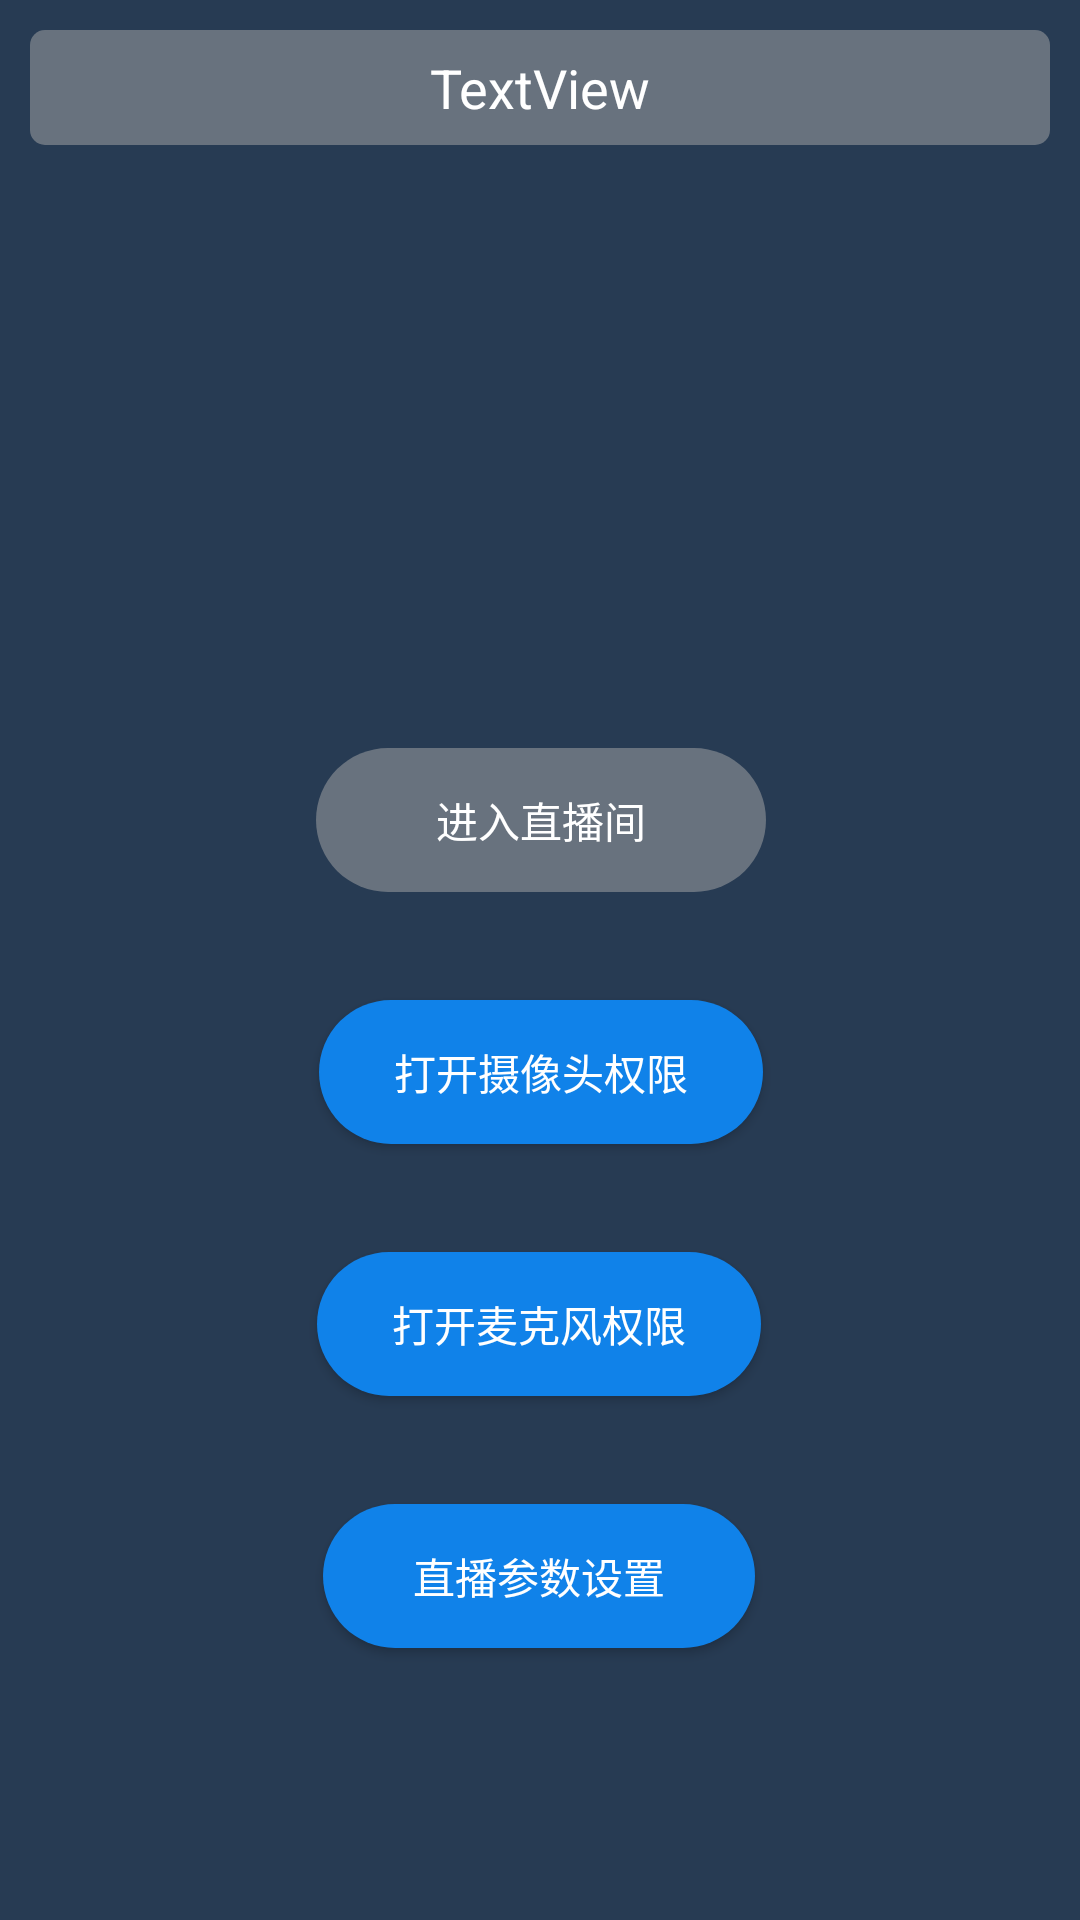

Android layout source for this screen:
<!-- AndroidManifest.xml: application theme AppTheme -->
<!-- res/layout/start_activity.xml -->
<?xml version="1.0" encoding="utf-8"?>
<androidx.constraintlayout.widget.ConstraintLayout
    xmlns:android="http://schemas.android.com/apk/res/android"
    xmlns:app="http://schemas.android.com/apk/res-auto"
    xmlns:tools="http://schemas.android.com/tools"
    android:layout_width="match_parent"
    android:background="@color/video_window_background"
    android:layout_height="match_parent">


    <Button
        android:id="@+id/button"
        android:layout_width="wrap_content"
        android:layout_height="wrap_content"
        android:background="@drawable/bg_gray_corner_dp25"
        android:enabled="false"
        android:paddingLeft="@dimen/dp40"
        android:paddingRight="@dimen/dp40"
        android:text="@string/enter_room"
        android:textColor="@android:color/white"
        app:layout_constraintBottom_toBottomOf="parent"
        app:layout_constraintEnd_toEndOf="parent"
        app:layout_constraintHorizontal_bias="0.501"
        app:layout_constraintStart_toStartOf="parent"
        app:layout_constraintTop_toTopOf="parent"
        app:layout_constraintVertical_bias="0.421" />

    <EditText
        android:id="@+id/tv_url"
        android:layout_width="0dp"
        android:layout_height="wrap_content"
        android:layout_marginTop="16dp"
        android:text="TextView"
        android:layout_margin="@dimen/dp10"
        android:gravity="center"
        android:textColor="@android:color/white"
        android:padding="@dimen/dp7"
        android:background="@drawable/bg_gray_corner_dp5"
        app:layout_constraintEnd_toEndOf="parent"
        app:layout_constraintStart_toStartOf="parent"
        app:layout_constraintTop_toTopOf="parent" />

    <Button
        android:id="@+id/bt_permission_camera"
        android:layout_width="wrap_content"
        android:layout_height="wrap_content"
        android:layout_marginTop="36dp"
        android:background="@drawable/bg_blue"
        android:paddingLeft="@dimen/dp25"
        android:paddingRight="@dimen/dp25"
        android:textColor="@android:color/white"
        android:text="@string/open_permission_camera"
        app:layout_constraintEnd_toEndOf="parent"
        app:layout_constraintHorizontal_bias="0.501"
        app:layout_constraintStart_toStartOf="parent"
        app:layout_constraintTop_toBottomOf="@+id/button" />

    <Button
        android:id="@+id/bt_permission_micro"
        android:layout_width="wrap_content"
        android:layout_height="wrap_content"
        android:layout_marginTop="36dp"
        android:paddingLeft="@dimen/dp25"
        android:paddingRight="@dimen/dp25"
        android:textColor="@android:color/white"
        android:text="@string/open_permission_micro"
        app:layout_constraintEnd_toEndOf="parent"
        android:background="@drawable/bg_blue"
        app:layout_constraintHorizontal_bias="0.498"
        app:layout_constraintStart_toStartOf="parent"
        app:layout_constraintTop_toBottomOf="@+id/bt_permission_camera" />

    <Button
        android:id="@+id/tv_param"
        android:layout_width="wrap_content"
        android:layout_height="wrap_content"
        android:layout_marginTop="36dp"
        android:text="@string/param"
        android:paddingLeft="@dimen/dp30"
        android:textColor="@android:color/white"
        android:paddingRight="@dimen/dp30"
        android:background="@drawable/bg_blue"
        app:layout_constraintEnd_toEndOf="parent"
        app:layout_constraintHorizontal_bias="0.498"
        app:layout_constraintStart_toStartOf="parent"
        app:layout_constraintTop_toBottomOf="@+id/bt_permission_micro" />
</androidx.constraintlayout.widget.ConstraintLayout>
<!-- resources referenced by this layout -->
<resources>
  <color name="video_window_background">#FF273B53</color>
  <dimen name="dp10">10dp</dimen>
  <dimen name="dp25">25dp</dimen>
  <dimen name="dp30">30dp</dimen>
  <dimen name="dp40">40dp</dimen>
  <dimen name="dp7">7dp</dimen>
  <!-- drawable bg_blue (drawable) -->
  <?xml version="1.0" encoding="utf-8"?>
  <shape xmlns:android="http://schemas.android.com/apk/res/android">
      <solid android:color="#FF1082E9"/>
      <corners
          android:radius="@dimen/dp25"/>
  </shape>
  <!-- drawable bg_gray_corner_dp25 (drawable) -->
  <?xml version="1.0" encoding="utf-8"?>
  <shape xmlns:android="http://schemas.android.com/apk/res/android">
      <solid android:color="#80aaaaaa"/>
      <corners
          android:radius="@dimen/dp25"/>
  </shape>
  <!-- drawable bg_gray_corner_dp5 (drawable) -->
  <?xml version="1.0" encoding="utf-8"?>
  <shape xmlns:android="http://schemas.android.com/apk/res/android">
      <solid android:color="#80aaaaaa"/>
      <corners
          android:radius="@dimen/dp5"/>
  </shape>
  <string name="enter_room">进入直播间</string>
  <string name="open_permission_camera">打开摄像头权限</string>
  <string name="open_permission_micro">打开麦克风权限</string>
  <string name="param">直播参数设置</string>
  <style name="AppTheme" parent="Theme.AppCompat.Light.DarkActionBar">
          
          <item name="colorPrimary">@color/colorPrimary</item>
          <item name="colorPrimaryDark">@color/colorPrimaryDark</item>
          <item name="colorAccent">@color/colorAccent</item>
      </style>
  <dimen name="dp5">5dp</dimen>
  <color name="colorPrimary">#3F51B5</color>
  <color name="colorPrimaryDark">#303F9F</color>
  <color name="colorAccent">#FF273B53</color>
</resources>
